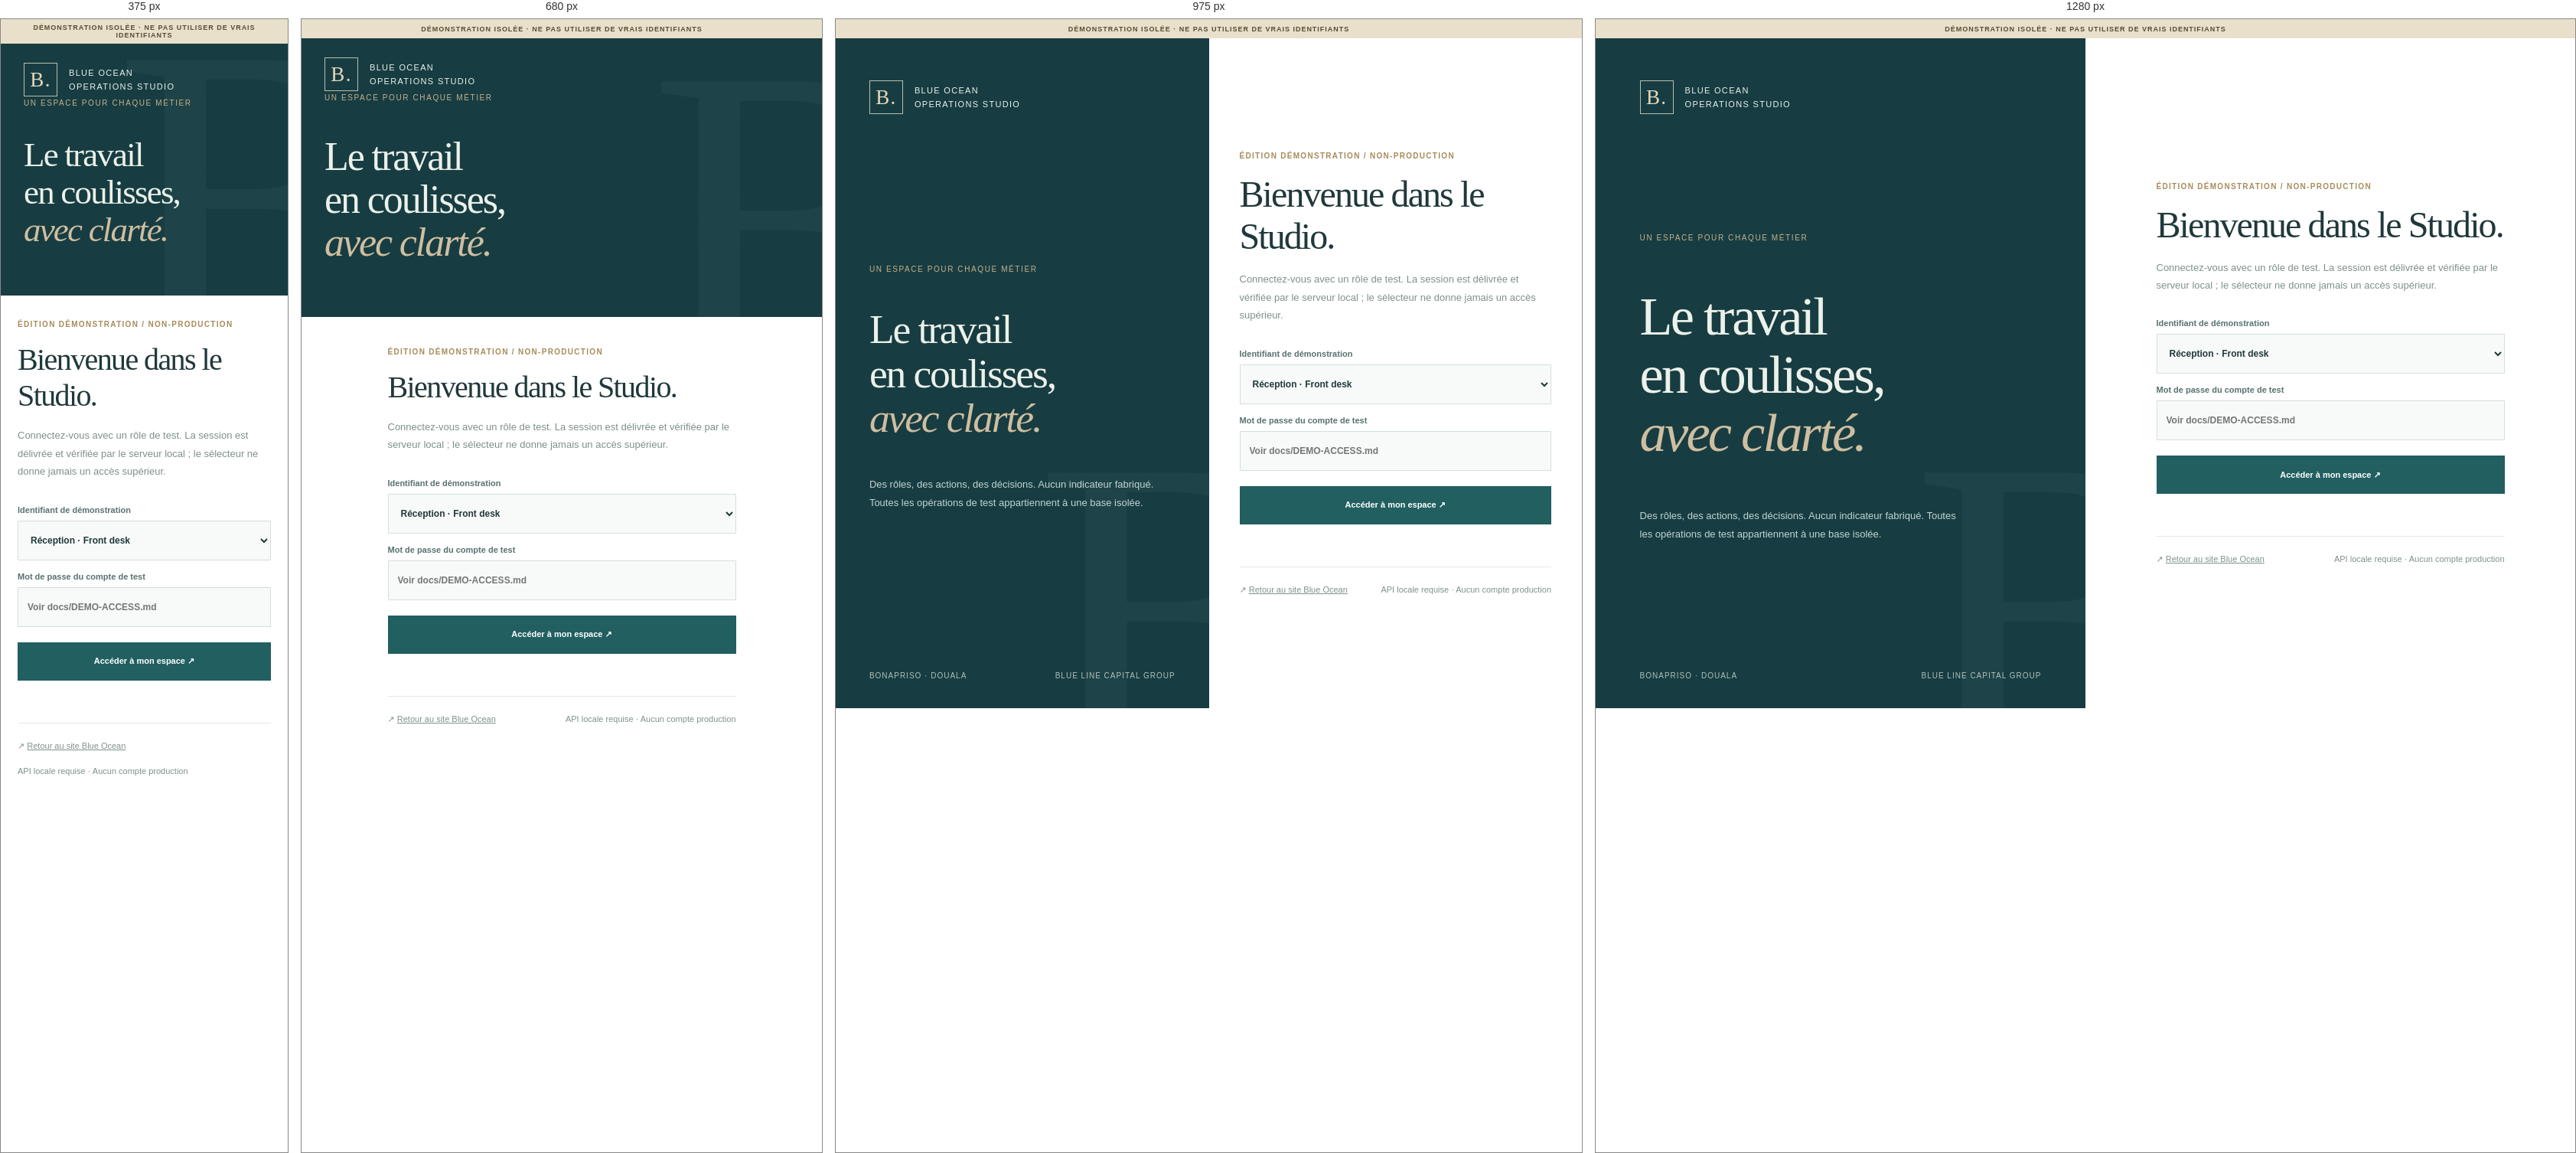
Rendered at 375 px, 680 px, 975 px and 1280 px, left to right.

<!-- file: index.html -->
<!doctype html><html lang="fr"><head><meta charset="utf-8"/><meta name="viewport" content="width=device-width,initial-scale=1"/><meta name="robots" content="noindex,nofollow"/><title>Accès opérationnel · Blue Ocean Studio</title><link rel="stylesheet" href="/studio/assets/studio.css"/><script defer src="/studio/assets/studio.js"></script></head><body class="studio-login-body" data-studio-page="login"><div class="demo-ribbon">DÉMONSTRATION ISOLÉE · NE PAS UTILISER DE VRAIS IDENTIFIANTS</div><main class="login-screen"><section class="login-editorial"><div class="login-editorial-top"><span class="login-monogram">B.</span><span>BLUE OCEAN<br/>OPERATIONS STUDIO</span></div><div class="login-editorial-main"><span>UN ESPACE POUR CHAQUE MÉTIER</span><h1>Le travail<br/>en coulisses,<br/><em>avec clarté.</em></h1><p>Des rôles, des actions, des décisions. Aucun indicateur fabriqué. Toutes les opérations de test appartiennent à une base isolée.</p></div><div class="login-editorial-bottom">BONAPRISO · DOUALA <span>BLUE LINE CAPITAL GROUP</span></div></section><section class="login-form-side"><div class="login-card"><div class="demo-small-label">ÉDITION DÉMONSTRATION / NON-PRODUCTION</div><h2>Bienvenue dans le Studio.</h2><p>Connectez-vous avec un rôle de test. La session est délivrée et vérifiée par le serveur local ; le sélecteur ne donne jamais un accès supérieur.</p><form class="stack-form" data-studio-login><label>Identifiant de démonstration<select name="user"><option value="reception">Réception · Front desk</option><option value="manager">Direction · Branch manager</option><option value="housekeeping">Housekeeping</option><option value="finance">Finance</option><option value="maintenance">Maintenance</option><option value="owner">Holding · Vue groupe</option></select></label><label>Mot de passe du compte de test<input name="password" type="password" autocomplete="off" required placeholder="Voir docs/DEMO-ACCESS.md"/></label><button class="studio-primary" type="submit">Accéder à mon espace ↗</button><div class="form-response" data-form-response role="status"></div></form><div class="login-notes"><span>↗ <a href="/experience/">Retour au site Blue Ocean</a></span><span>API locale requise · Aucun compte production</span></div></div></section></main></body></html>

/* @media block from assets/studio.css */
@media(max-width:1150px) {
    .studio-sidebar {
        width:210px
    }
    .studio-page {
        padding:36px 22px
    }
    .studio-topbar {
        padding:12px 22px
    }
    .portfolio-grid {
        grid-template-columns:1fr 1fr
    }
    .business-grid {
        grid-template-columns:1fr 1fr
    }
    .metric-grid {
        grid-template-columns:repeat(2,1fr)
    }
}

/* @media block from assets/studio.css */
@media(max-width:800px) {
    .studio-sidebar {
        position:fixed;
        inset:25px auto 0 0;
        z-index:25;
        transform:translateX(-103%);
        width:260px;
        transition:transform .2s;
        max-height:calc(100vh - 25px)
    }
    .studio-sidebar.mobile-open {
        transform:translateX(0)
    }
    .studio-menu-button {
        display:block
    }
    .studio-topbar {
        padding:12px 17px
    }
    .clock,.environment-tag {
        display:none
    }
    .studio-page {
        padding:28px 15px 65px
    }
    .studio-page-heading {
        align-items:start;
        flex-direction:column
    }
    .two-col-dashboard,.settings-grid {
        grid-template-columns:1fr
    }
    .workflow-line {
        overflow-x:auto
    }
    .workflow-line>div {
        min-width:130px
    }
    .login-screen {
        grid-template-columns:1fr
    }
    .login-editorial {
        min-height:290px;
        padding:25px 30px
    }
    .login-editorial-main h1 {
        font-size:52px
    }
    .login-editorial-main p,.login-editorial-bottom {
        display:none
    }
    .login-form-side {
        padding:40px 25px 80px
    }
    .login-card h2 {
        font-size:40px
    }
    .report-intro {
        display:block
    }
}

/* @media block from assets/studio.css */
@media(max-width:560px) {
    .studio-top-left>span {
        display:none
    }
    .studio-top-right {
        gap:7px
    }
    .studio-top-right select {
        max-width:150px
    }
    .studio-page-heading h1 {
        font-size:34px
    }
    .metric-grid,.metric-grid-three {
        grid-template-columns:1fr 1fr;
        gap:10px
    }
    .studio-metric {
        min-height:126px;
        padding:18px 14px
    }
    .studio-metric strong {
        font-size:29px
    }
    .studio-metric span {
        font-size:10px
    }
    .studio-panel {
        padding:17px 14px
    }
    .panel-heading {
        flex-direction:column;
        align-items:start
    }
    .table-filters {
        flex-direction:column
    }
    .table-filters select {
        margin:0
    }
    .frontdesk-strip,.housekeeping-hero {
        flex-direction:column;
        align-items:start
    }
    .role-grid,.portfolio-grid,.business-grid {
        grid-template-columns:1fr
    }
    .occupancy-calendar {
        gap:2px
    }
    .calendar-day {
        height:57px;
        padding:5px;
        font-size:9px
    }
    .calendar-day b {
        font-size:13px
    }
    .calendar-legend {
        flex-wrap:wrap;
        gap:10px
    }
    .login-editorial-main h1 {
        font-size:45px
    }
    .login-form-side {
        padding:32px 22px
    }
    .login-notes {
        flex-direction:column
    }
}